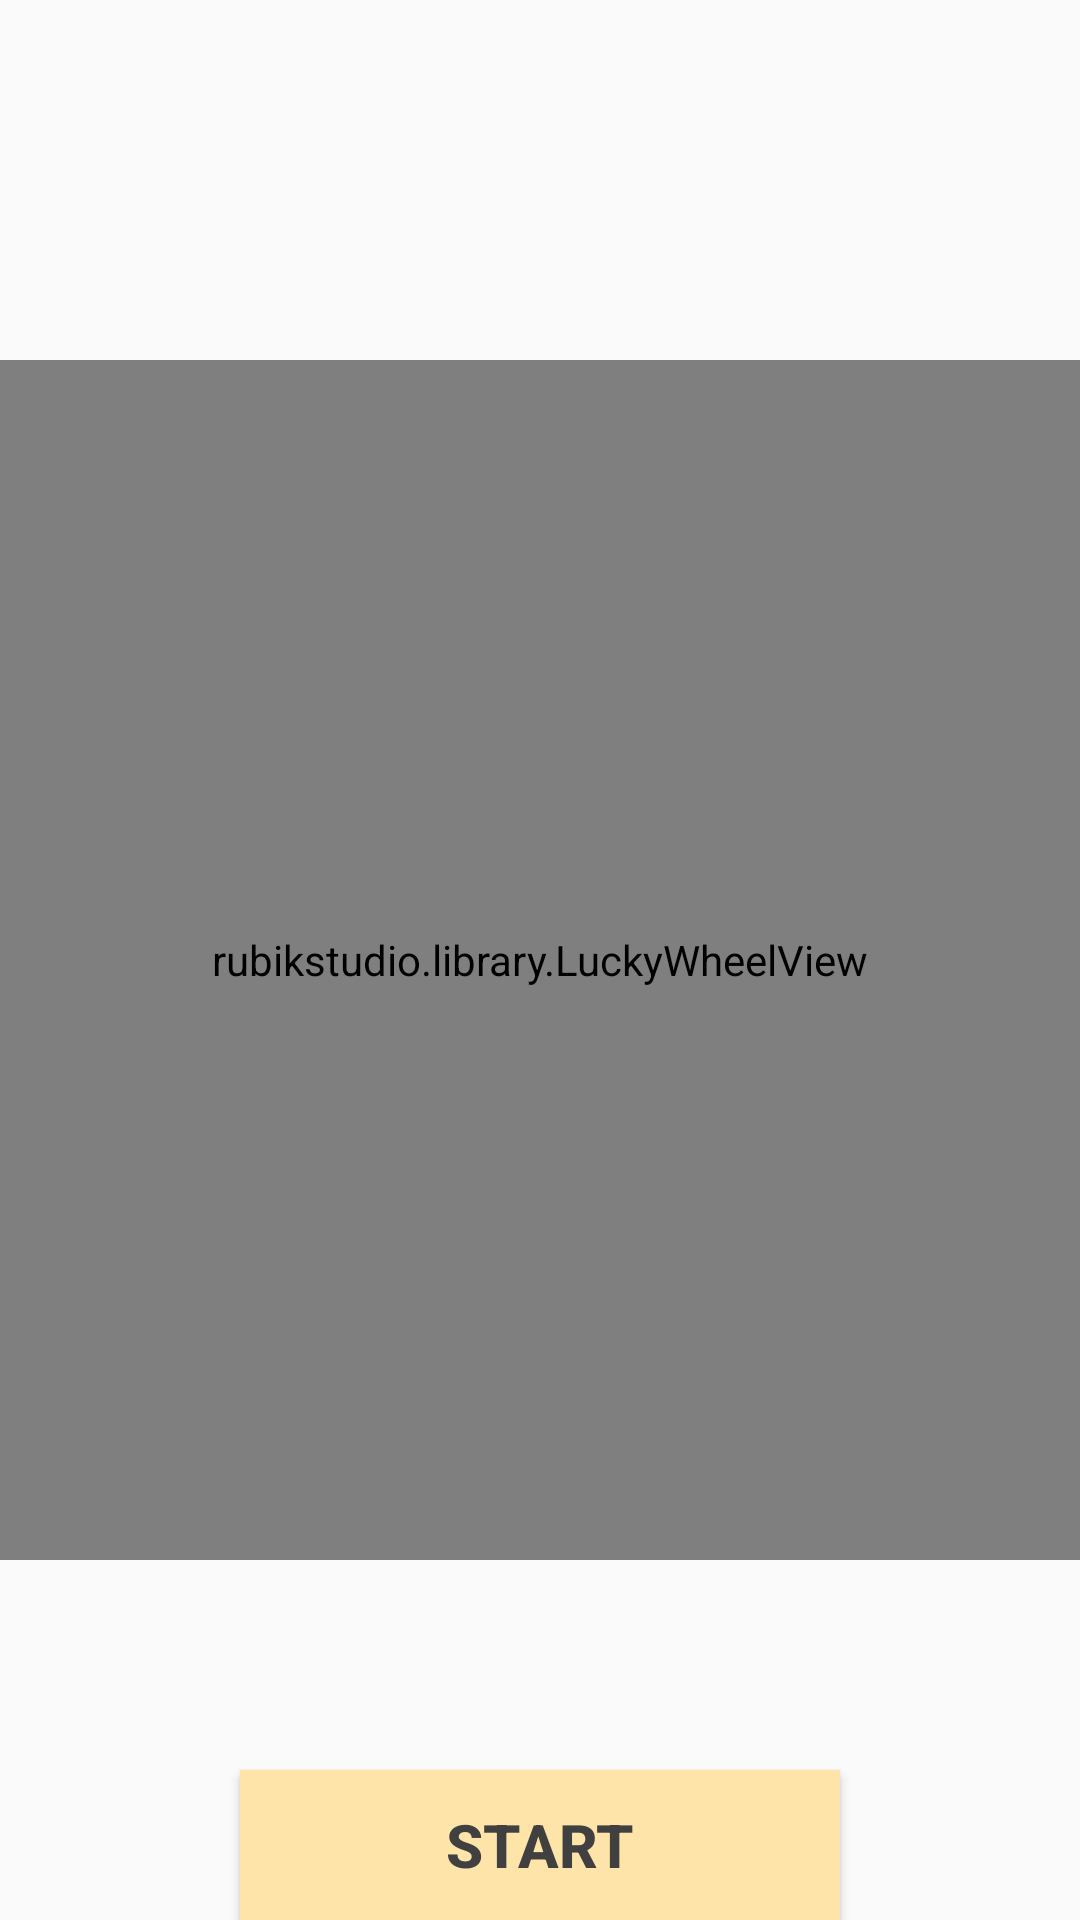

Here is an Android app screen rendered from its layout file. Give the layout XML and the strings, colors and styles it references.
<!-- AndroidManifest.xml: application theme AppTheme -->
<!-- res/layout/activity_lottery_wheel.xml -->
<?xml version="1.0" encoding="utf-8"?>
<RelativeLayout xmlns:android="http://schemas.android.com/apk/res/android"
    xmlns:app="http://schemas.android.com/apk/res-auto"
    xmlns:tools="http://schemas.android.com/tools"
    android:layout_width="match_parent"
    android:layout_height="match_parent"
    tools:context="com.example.onpus.weddingpanda.Game.LotteryWheelAct">



    <rubikstudio.library.LuckyWheelView

        android:layout_centerInParent="true"
        app:lkwBackgroundColor="#FF9800"
        app:lkwTextColor="#263238"
        app:lkwCenterImage="@drawable/wheel2"
        app:lkwCursor="@drawable/ic_cursor"
        android:id="@+id/luckyWheel"
        android:layout_width="400dp"
        android:layout_height="400dp" />


    <Button
        android:id="@+id/play"
        android:textSize="20sp"
        android:textColor="@color/wordcolorB"
        android:text="Start"
        android:textStyle="bold"
        android:background="@color/colorbutton"
        android:layout_centerHorizontal="true"
        android:layout_alignParentBottom="true"
        android:layout_width="200dp"
        android:layout_height="50dp" />



    <RelativeLayout
        android:id="@+id/rewardpage"
        android:visibility="gone"
        android:background="@color/colorBg"
        android:layout_centerInParent="true"
        android:layout_width="400dp"
        android:layout_height="500dp"
        >
        <ImageView
            android:maxWidth="300dp"
            android:maxHeight="300dp"
            android:layout_width="match_parent"
            android:layout_height="match_parent"
            android:src="@drawable/album"
            android:id="@+id/getAwardCicle"
            android:scaleType="fitCenter"
            android:layout_centerInParent="true"
            />

        <TextView
            android:id="@+id/rewardUser"
            android:textSize="20dp"
            android:textColor="@color/colorwhite"
            android:layout_marginTop="30dp"
            android:layout_centerHorizontal="true"
            android:layout_alignParentTop="true"
            android:text="You get the reward!!"
            android:layout_width="wrap_content"
            android:layout_height="wrap_content" />


    </RelativeLayout>



</RelativeLayout>
<!-- resources referenced by this layout -->
<resources>
  <color name="colorBg">#68845d</color>
  <color name="colorbutton">#ffe4aa</color>
  <color name="colorwhite">#ffffff</color>
  <color name="wordcolorB">#404040</color>
  <style name="AppTheme" parent="Theme.AppCompat.Light.DarkActionBar">
          
          <item name="colorPrimary">@color/colorBg</item>
          <item name="colorPrimaryDark">@color/colorPrimaryDark</item>
          <item name="colorAccent">@color/colorAccent</item>
      </style>
  <color name="colorPrimaryDark">#303F9F</color>
  <color name="colorAccent">#FF4081</color>
</resources>
